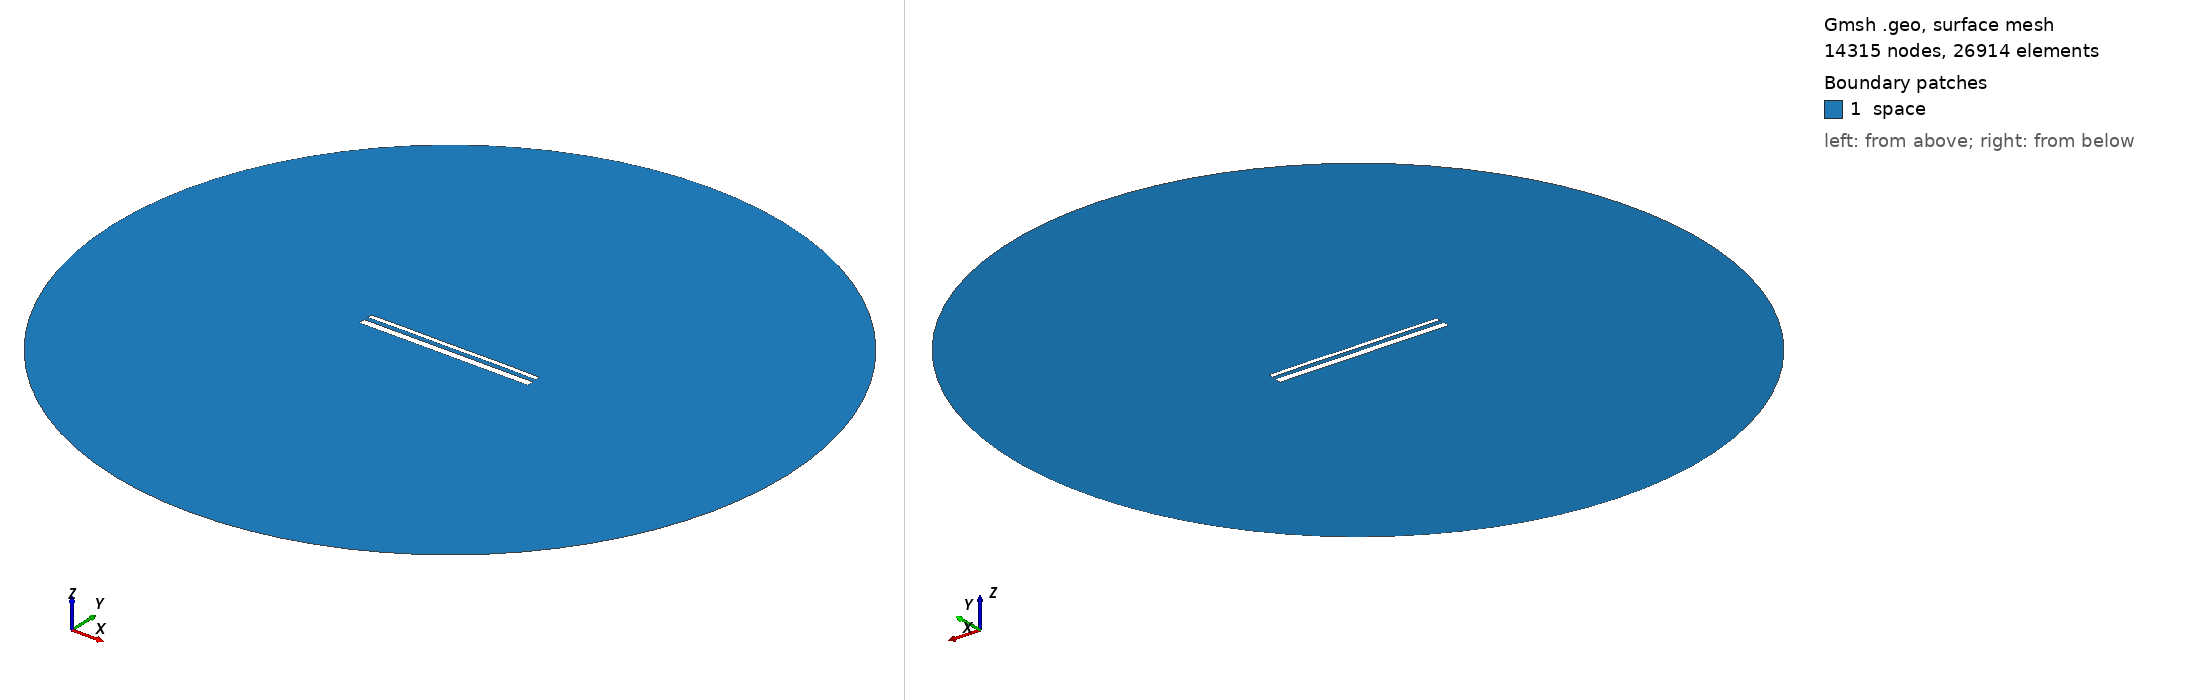

Gmsh geometry script, surface-meshed: 14315 nodes, 26914 surface elements. Boundary patches (legend numbers): 1 space. Left view from above one corner, right view from below the opposite corner. Legend entries are the model's physical surfaces. The drawing asked Gmsh for element sizes between 1% and 20% of the model's largest extent; the script's own settings can give other sizes.

=== 14839.geo (drawn) ===
//---------------------------------------
// Geometry kernel
//---------------------------------------

SetFactory("OpenCASCADE");



//---------------------------------------
// Parameters of the geometry
//---------------------------------------

// Overetch of the upper plate
overetch = 0.5;

// Distance between the plates
distance = 2.25;

// Discretization over the x axis (for the deformation)
nx = 50; 

// Length of the plate
L = 100 - overetch; 

// Number of modes
n = 4; 

// 1st mode coefficient
coeff(1) = 0.07499999999999998;
beta(1) = 0.596864 * 3.1415926535 / L;

// 2nd mode coefficient
coeff(2) = 0.07499999999999998;
beta(2) = 1.49418 * 3.1415926535 / L;

// 3rd mode coefficient
coeff(3) = 0.0;
beta(3) = 2.50025 * 3.1415926535 / L;

// 4th mode coefficient
coeff(4) = 0.07499999999999998;
beta(4) = 3.49999 * 3.1415926535 / L;



//---------------------------------------
// Upper plate (deformed rectangle)
//---------------------------------------

// Coordiantes of the upper plate
xmin = -50;
xmax = 50 - overetch;

// Height of the upper plate
yheight = 4 - 2 * overetch;

// Indexes of the points
UpperID[] = {};
LowerID[] = {};
LeftID[] = {};
RightID[] = {};

// Point index
p = 1;

// Horizontal edges
For i In {1:nx}
    x = xmin + (i-1)*(xmax - xmin)/(nx-1);

    y_bottom = distance / 2 + overetch;
    For j In {1:n}
        C = (Cosh(beta(j)*L) + Cos(beta(j)*L)) / (Sinh(beta(j)*L) + Sin(beta(j)*L));
        y_bottom  = y_bottom + coeff(j) * (Cosh(beta(j)*(x+50)) - Cos(beta(j)*(x+50)) - C * (Sinh(beta(j)*(x+50)) - Sin(beta(j)*(x+50))));
    EndFor

    y_top = y_bottom + yheight;

    Point(p) = {x, y_top, 0, 1.0};
    UpperID[i] = p;
    p = p + 1;

    Point(p) = {x, y_bottom, 0, 1.0};
    LowerID[i] = p;
    p = p + 1;
EndFor

// Create point lists
UpperPts[] = {}; LowerPts[] = {};
For i In {1:nx}
  UpperPts[] += {UpperID[i]};
  LowerPts[] += {LowerID[i]};
EndFor

// Build splines
Spline(1) = {UpperPts[]};
Spline(2) = {LowerPts[]};
Line(3) = {LowerPts[nx-1], UpperPts[nx-1]};
Line(4) = {LowerPts[0], UpperPts[0]};

// Build the plane surface
Curve Loop(1) = {2, 3, -1, -4};
Plane Surface(1) = {1};



//---------------------------------------
// Lower plate (rectangle)
//---------------------------------------

// Vertices
Point(1001) = {-50, -1, 0, 1.0};
Point(1002) = { 50, -1, 0, 1.0};
Point(1003) = { 50,  -5, 0, 1.0};
Point(1004) = {-50,  -5, 0, 1.0};

// Edges
Line(5) = {1001, 1002};
Line(6) = {1002, 1003};
Line(7) = {1003, 1004};
Line(8) = {1004, 1001};

// Plane surface
Line Loop(2) = {5, 6, 7, 8};
Plane Surface(2) = {2}; 



//---------------------------------------
// Outer (fictious) boundary
//---------------------------------------

// Points
Point(1005) = {0, 0, 0};       // Center
Point(1006) = {200, 0, 0};     // Start point
Point(1007) = {0, 200, 0};     // 90 degrees
Point(1008) = {-200, 0, 0};    // 180 degrees
Point(1009) = {0, -200, 0};    // 270 degrees

// Circle arcs (each needs start, center, end)
Circle(9) = {1006, 1005, 1007};
Circle(10) = {1007, 1005, 1008};
Circle(11) = {1008, 1005, 1009};
Circle(12) = {1009, 1005, 1006};

// Plane surface for the entire domain
Curve Loop(3) = {9, 10, 11, 12};
Surface(3) = {3};

// Subtract the plates from the whole domain to obtain the actual domain where we want to solve the equations
BooleanDifference{ Surface{3}; Delete; }{ Surface{1}; Surface{2}; Delete; }




//---------------------------------------
// Transfinite Lines/Curves
//---------------------------------------

// Set the number of points on the boundaries
r = 7;

// Plates
Transfinite Curve {1, 2} = 50*r Using Progression 1;
Transfinite Curve {3, 4} = 2*r Using Progression 1;
Transfinite Line {5, 7} = 50*r Using Progression 1;
Transfinite Line {6, 8} = 2*r Using Progression 1;

// Outer boundary
Transfinite Line {9, 10, 11, 12} = 20 Using Progression 1;



//---------------------------------------
// Physical groups
//---------------------------------------                

// Physical curves (boundaries)
Physical Line("force_segment", 10) = {2};
Physical Line("upper_plate", 11) = {1, 3, 4};
Physical Line("lower_plate", 12) = {5, 6, 7, 8};
Physical Line("boundary", 20) = {9, 10, 11, 12};

// Physical Surfaces
Physical Surface("space", 30) = {3};



//---------------------------------------
// 6. Generate the Mesh
//---------------------------------------

// 2D mesh generation
Mesh 2;
